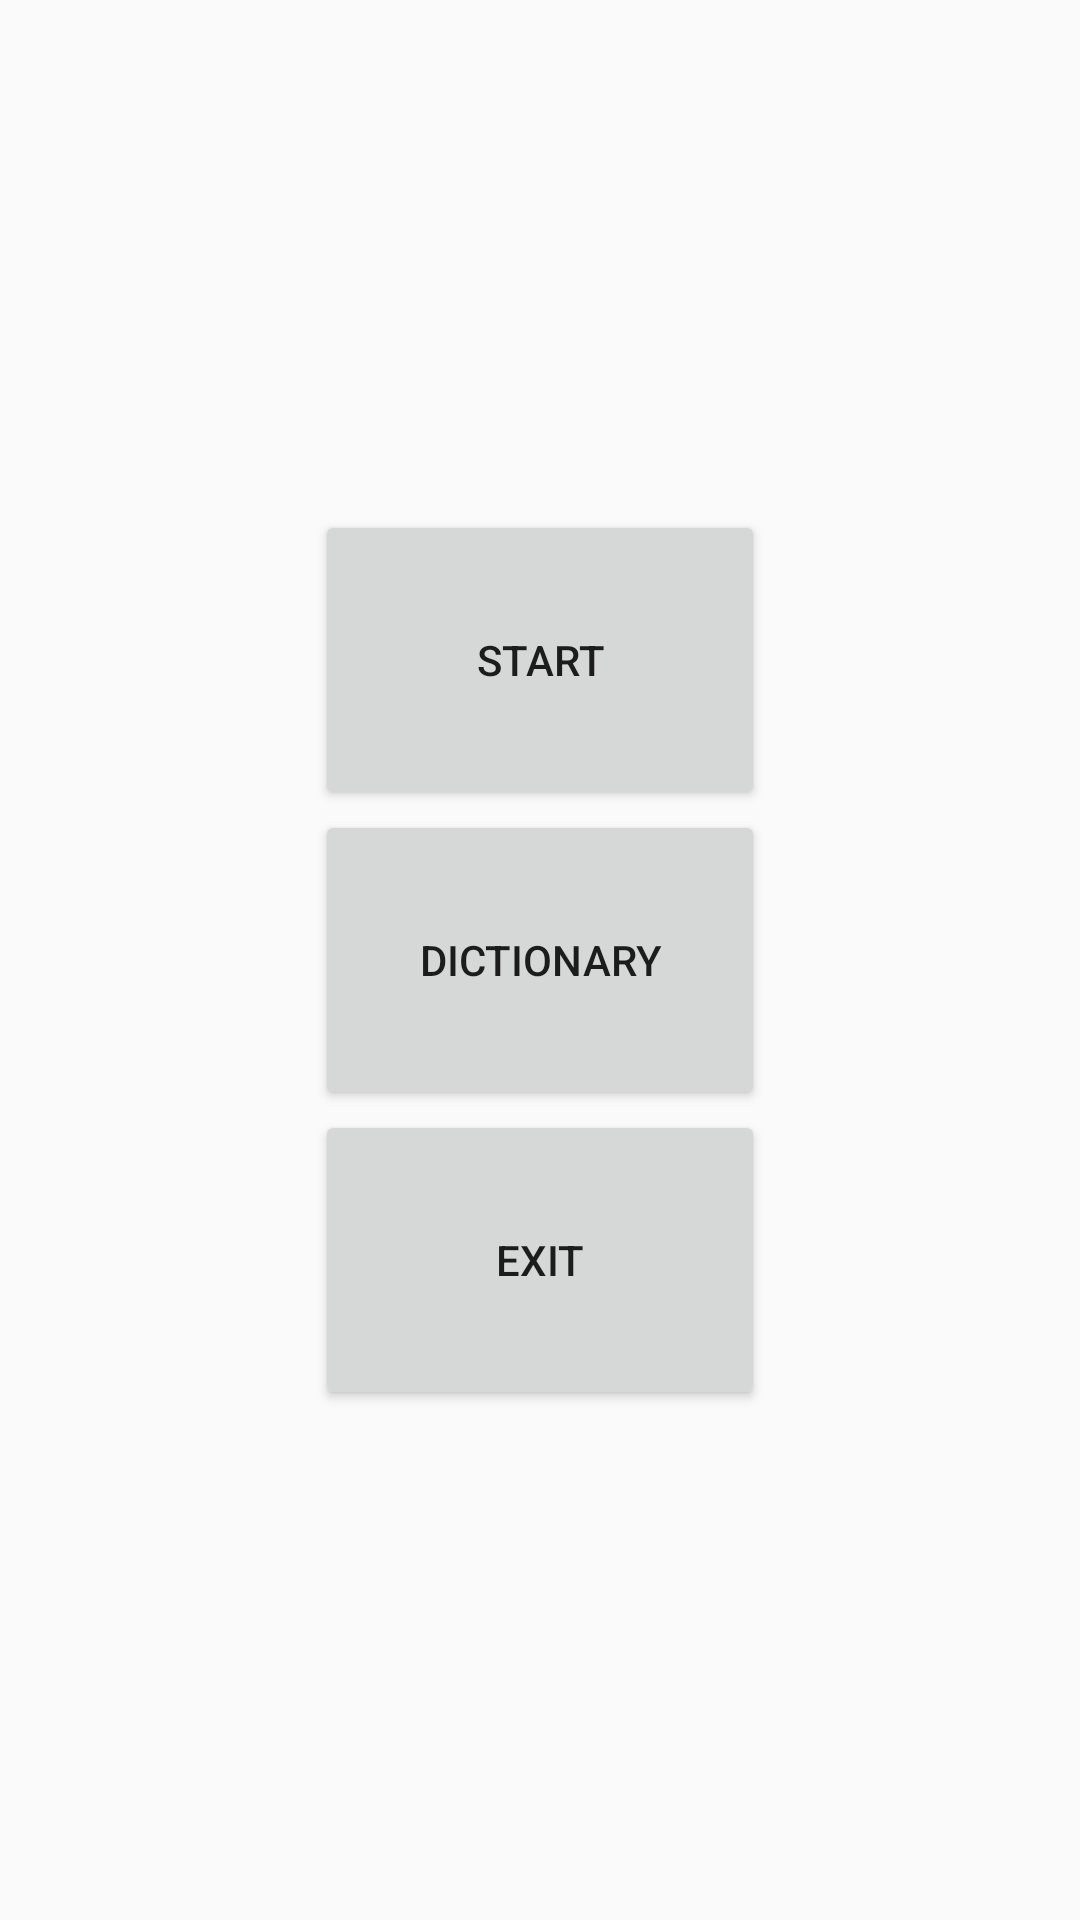

Reconstruct the res/layout file that produces this screen, plus the resources it refers to.
<!-- AndroidManifest.xml: application theme Theme.SpeakPeek -->
<!-- res/layout/main_menu.xml -->
<?xml version="1.0" encoding="utf-8"?>
<LinearLayout xmlns:android="http://schemas.android.com/apk/res/android"
    xmlns:tools="http://schemas.android.com/tools"
    android:layout_width="match_parent"
    android:layout_height="match_parent"
    android:orientation="vertical"
    android:gravity="center">

    <LinearLayout
        android:layout_width="wrap_content"
        android:layout_height="wrap_content"
        android:orientation="vertical"
        android:gravity="center"
        tools:ignore="UselessParent">

        <Button
            android:id="@+id/StartButtonMainMenu"
            android:layout_width="150dp"
            android:layout_height="100dp"
            android:text="Start"
            tools:ignore="HardcodedText" />

        <Button
            android:id="@+id/DictionaryButtonMainMenu"
            android:layout_width="150dp"
            android:layout_height="100dp"
            android:text="Dictionary"
            tools:ignore="HardcodedText" />

        <Button
            android:id="@+id/ExitButtonMainMenu"
            android:layout_width="150dp"
            android:layout_height="100dp"
            android:text="Exit"
            tools:ignore="HardcodedText" />
    </LinearLayout>
</LinearLayout>
<!-- resources referenced by this layout -->
<resources>
  <style name="Theme.SpeakPeek" parent="android:Theme.Material.Light.NoActionBar" />
</resources>
